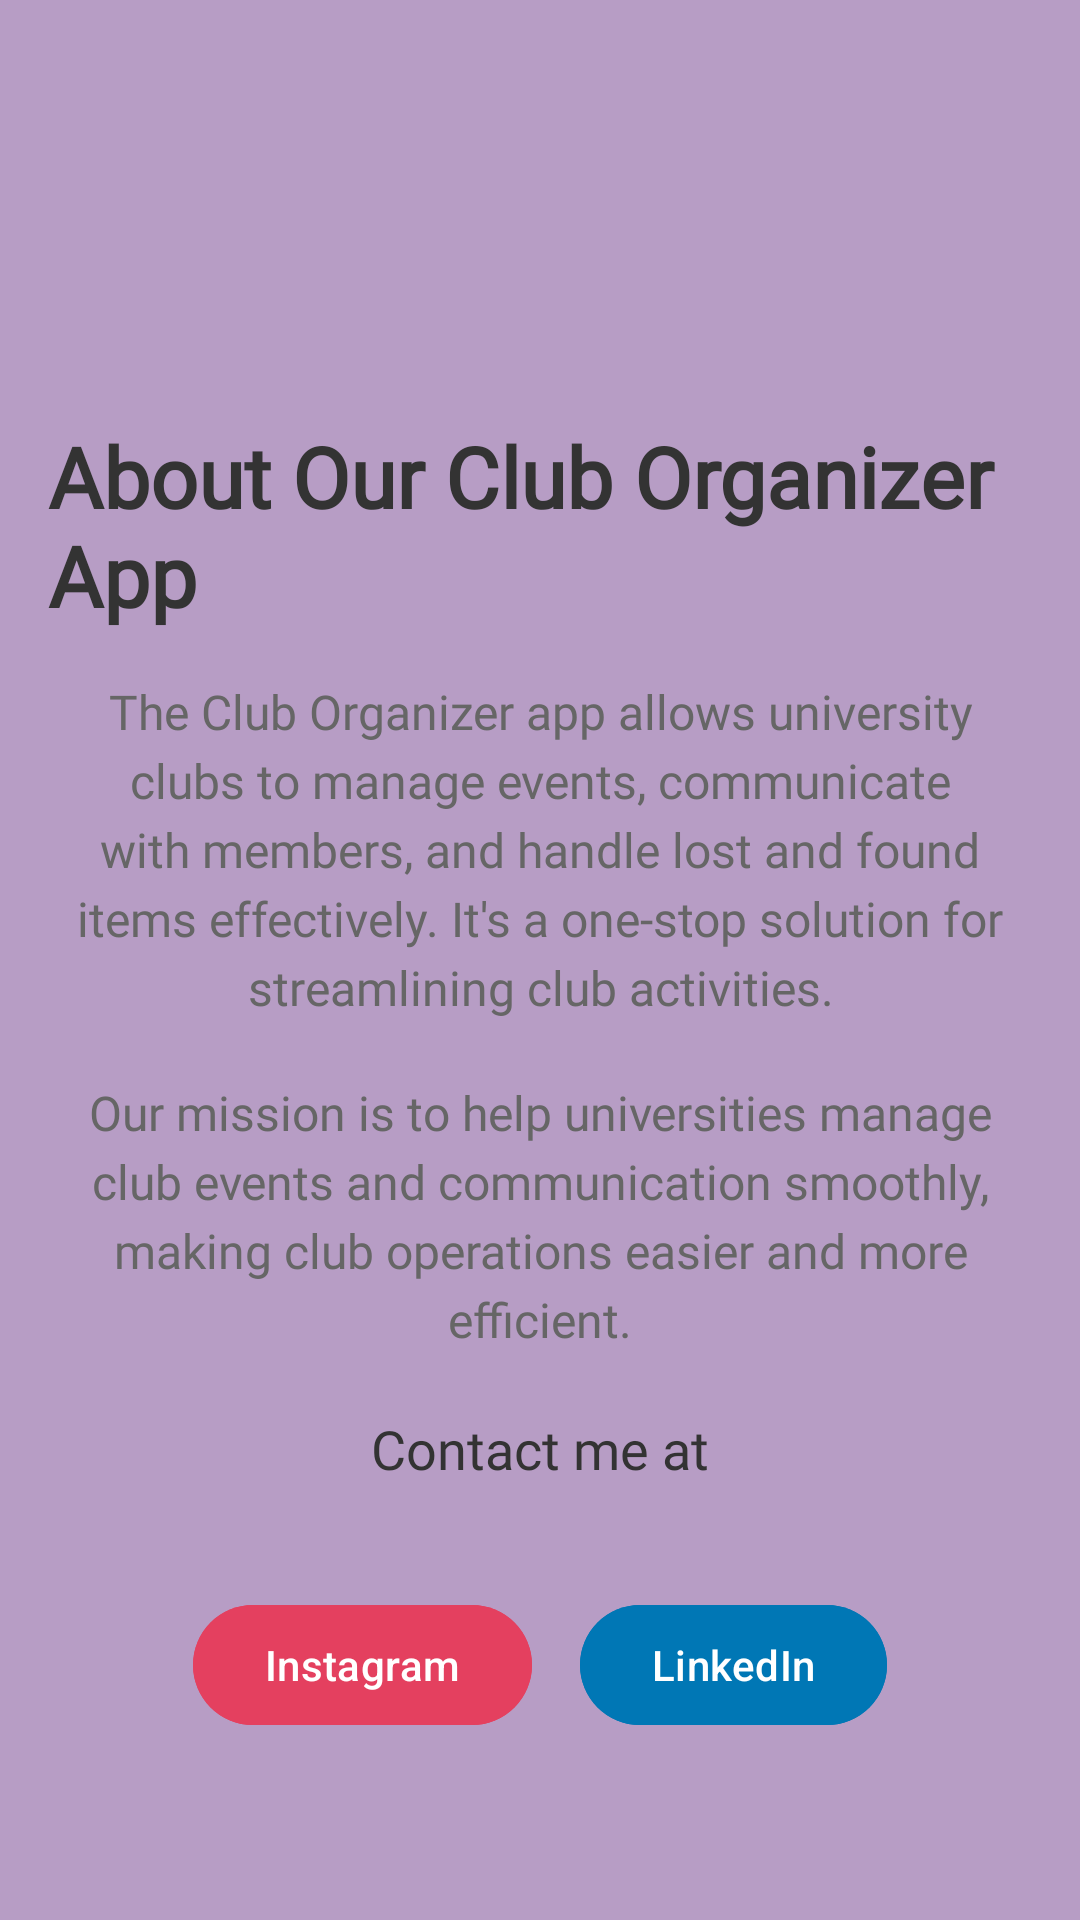

Produce the Android XML layout that renders to this screen, including the resource entries it uses.
<!-- AndroidManifest.xml: application theme Theme.CampusPulse -->
<!-- res/layout/fragment_about.xml -->
<?xml version="1.0" encoding="utf-8"?>
<androidx.coordinatorlayout.widget.CoordinatorLayout xmlns:android="http://schemas.android.com/apk/res/android"
    xmlns:tools="http://schemas.android.com/tools"
    android:layout_width="match_parent"
    android:layout_height="match_parent"
    android:background="#B79DC5"
    tools:context=".AboutFragment">

    
    <ScrollView
        android:layout_width="match_parent"
        android:layout_height="match_parent"
        android:padding="16dp">

        <LinearLayout
            android:layout_width="match_parent"
            android:layout_height="wrap_content"
            android:orientation="vertical">

            
            <ImageView
                android:id="@+id/about_logo"
                android:layout_width="100dp"
                android:layout_height="100dp"
                android:layout_gravity="center"
                android:layout_marginBottom="24dp"
                android:contentDescription="Company Logo"
                android:src="@drawable/aklogo" />

            
            <TextView
                android:id="@+id/about_us_title"
                android:layout_width="wrap_content"
                android:layout_height="wrap_content"
                android:layout_gravity="center"
                android:fontFamily="@font/alkatra_medium"
                android:paddingBottom="16dp"
                android:text="About Our Club Organizer App"
                android:textColor="#333333"
                android:textSize="28sp"
                android:textStyle="bold" />

            
            <TextView
                android:id="@+id/about_description"
                android:layout_width="wrap_content"
                android:layout_height="wrap_content"
                android:layout_marginBottom="20dp"
                android:fontFamily="@font/andada_pro_bold"
                android:lineSpacingExtra="4dp"
                android:text="The Club Organizer app allows university clubs to manage events, communicate with members, and handle lost and found items effectively. It's a one-stop solution for streamlining club activities."
                android:textAlignment="center"
                android:textColor="#666666"
                android:textSize="16sp" />

            
            <TextView
                android:id="@+id/mission_statement"
                android:layout_width="wrap_content"
                android:layout_height="wrap_content"
                android:layout_marginBottom="20dp"
                android:fontFamily="@font/andada_pro_bold"
                android:lineSpacingExtra="4dp"
                android:text="Our mission is to help universities manage club events and communication smoothly, making club operations easier and more efficient."
                android:textAlignment="center"
                android:textColor="#666666"
                android:textSize="16sp" />

            
            <TextView
                android:id="@+id/contact_me"
                android:layout_width="wrap_content"
                android:layout_height="wrap_content"
                android:layout_gravity="center"
                android:fontFamily="@font/aclonica"
                android:paddingBottom="16dp"
                android:text="Contact me at"
                android:textColor="#333333"
                android:textSize="18sp" />

            
            <LinearLayout
                android:layout_width="match_parent"
                android:layout_height="wrap_content"
                android:layout_marginTop="20dp"
                android:gravity="center"
                android:orientation="horizontal">

                
                <Button
                    android:id="@+id/instagram"
                    android:layout_width="wrap_content"
                    android:layout_height="wrap_content"
                    android:backgroundTint="#E4405F"
                    android:onClick="openInstagram"
                    android:text="Instagram"
                    android:textColor="#FFFFFF" />

                
                <Space
                    android:layout_width="16dp"
                    android:layout_height="match_parent" />

                
                <Button
                    android:id="@+id/linkedin"
                    android:layout_width="wrap_content"
                    android:layout_height="wrap_content"
                    android:backgroundTint="#0077B5"
                    android:onClick="openLinkedIn"
                    android:text="LinkedIn"
                    android:textColor="#FFFFFF" />
            </LinearLayout>

        </LinearLayout>
    </ScrollView>

</androidx.coordinatorlayout.widget.CoordinatorLayout>
<!-- resources referenced by this layout -->
<resources>
  <style name="Theme.CampusPulse" parent="Base.Theme.CampusPulse" />
  <style name="Base.Theme.CampusPulse" parent="Theme.Material3.DayNight.NoActionBar">
          
          <item name="colorPrimary">@color/lavender</item>
          <item name="colorPrimaryVariant">@color/lavender</item>
          <item name="colorOnPrimary">@color/white</item>
          
          <item name="colorSecondary">@color/teal_200</item>
          <item name="colorSecondaryVariant">@color/teal_700</item>
          <item name="colorOnSecondary">@color/black</item>
          
          <item name="android:statusBarColor">?attr/colorPrimaryVariant</item>
          
      </style>
  <color name="lavender">#8692f7</color>
  <color name="white">#FFFFFFFF</color>
  <color name="teal_200">#FF03DAC5</color>
  <color name="teal_700">#FF018786</color>
  <color name="black">#FF000000</color>
</resources>
